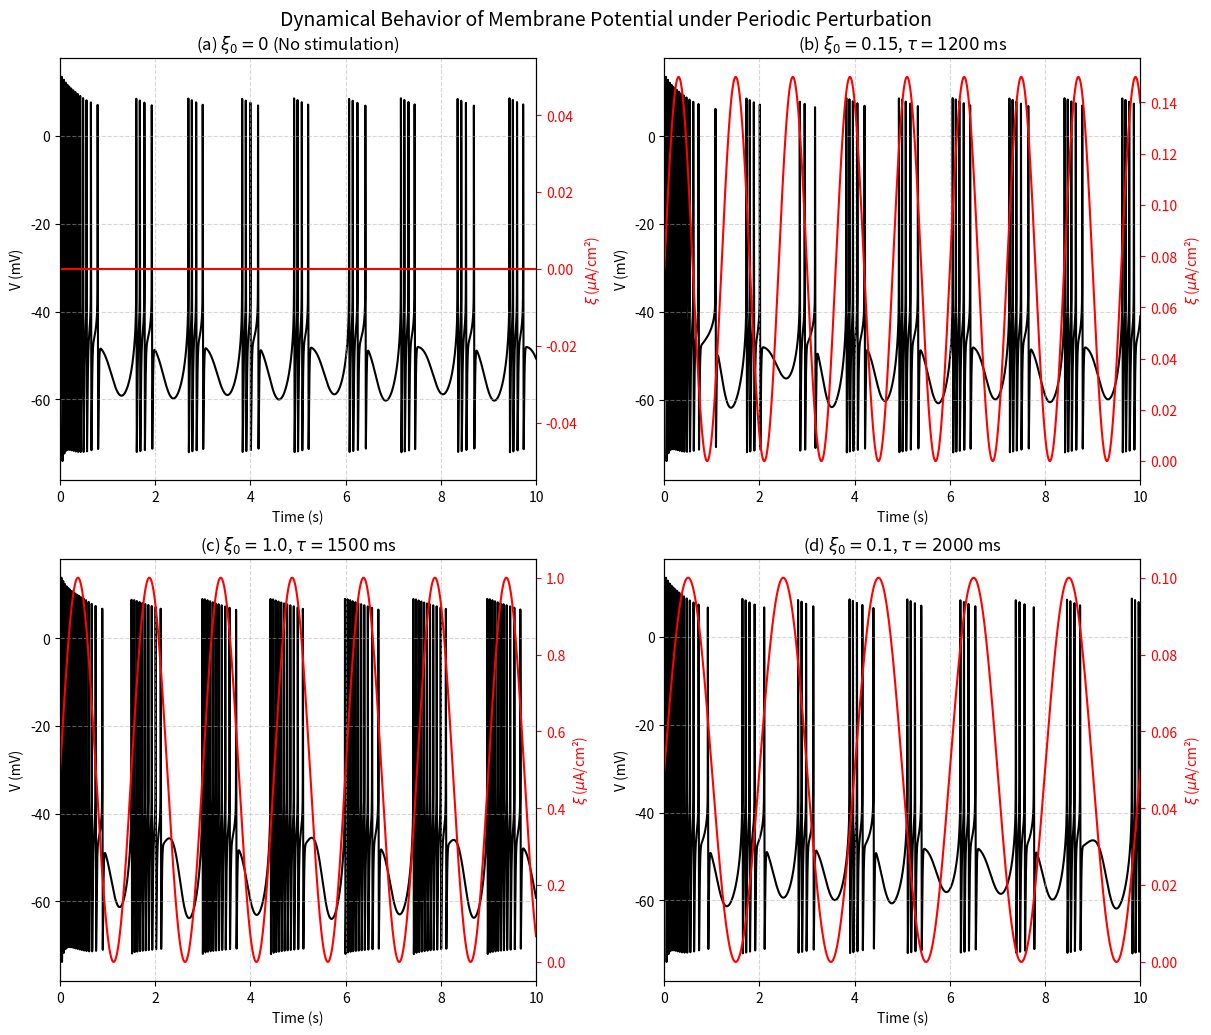

Write the Python code that produced this figure.
# 该文件为主文件
import numpy as np
import matplotlib.pyplot as plt
from scipy.integrate import solve_ivp

# 改进热敏HH模型
def hh_model(t, state, xi0, tau):
    V, a_d, a_r, a_sd, a_sr = state
    
    # 固定参数（来自文档表1和正文）
    C_M = 1.0       # μF/cm²
    T = 13.0        # °C
    T0 = 25.0       # °C
    tau0 = 10.0     # °C
    rho = 1.3**((T - T0)/tau0)  # 温度因子ρ
    phi = 3.0**((T - T0)/tau0)  # 温度因子φ
    
    # 反转电位 (mV)
    E_d = 50.0
    E_r = -90.0
    E_sd = 50.0
    E_sr = -90.0
    E_l = -60.0    # 泄漏电流反转电位
    
    # 最大电导 (μS/cm²)
    g_d = 1.5
    g_r = 2.0
    g_sd = 0.25
    g_sr = 0.4
    g_l = 0.1      # 泄漏电导
    
    # 激活函数参数
    s_d = 0.25     # mV⁻¹
    s_r = 0.25     # mV⁻¹
    s_sd = 0.09    # mV⁻¹
    V0_d = -25.0   # mV
    V0_r = -25.0   # mV
    V0_sd = -40.0  # mV
    
    tau_d = 0.05   # ms
    tau_r = 2.0    # ms
    tau_sd = 10.0  # ms
    tau_sr = 20.0  # ms
    eta = 0.012    # cm²/μA
    gamma = 0.17   # 无单位
    
    # 计算稳态激活值
    a_d_inf = 1 / (1 + np.exp(-s_d * (V - V0_d)))
    a_r_inf = 1 / (1 + np.exp(-s_r * (V - V0_r)))
    a_sd_inf = 1 / (1 + np.exp(-s_sd * (V - V0_sd)))
    
    # 离子电流计算
    I_d = rho * g_d * a_d * (V - E_d)
    I_r = rho * g_r * a_r * (V - E_r)
    I_sd = rho * g_sd * a_sd * (V - E_sd)
    I_sr = rho * g_sr * a_sr * (V - E_sr)
    I_l = g_l * (V - E_l)
    
    # 外部周期扰动
    xi = 0.5 * xi0 * (1 + np.sin(2 * np.pi * t / tau))
    
    # 膜电位微分方程 [公式(1)]
    dVdt = (-I_d - I_r - I_sd - I_sr - I_l + xi) / C_M
    
    # 激活变量微分方程 [公式(3)]
    da_ddt = (phi / tau_d) * (a_d_inf - a_d)
    da_rdt = (phi / tau_r) * (a_r_inf - a_r)
    da_sddt = (phi / tau_sd) * (a_sd_inf - a_sd)
    da_srdt = (phi / tau_sr) * (-eta * I_sd - gamma * a_sr)
    
    return [dVdt, da_ddt, da_rdt, da_sddt, da_srdt]

# 绘制单条件下的膜电位和扰动电流
def plot_condition(ax, xi0, tau, title, idx=0):
    # 初始状态 (V, a_d, a_r, a_sd, a_sr)
    state0 = [-60.0, 0.01, 0.01, 0.01, 0.01]
    
    transient_time = 000  # ms 瞬态时间
    record_time = 10000     # ms 记录时间
    t_total = transient_time + record_time
    t_eval = np.linspace(0, t_total, int(t_total*100)+1)
    
    # 求解微分方程，RK45方法
    sol = solve_ivp(
        hh_model,
        [0, t_total],
        state0,
        args=(xi0, tau),
        t_eval=t_eval,
        method='RK45', 
        rtol=1e-6,
        atol=1e-6
    )
    
    # 提取稳态数据
    idx_transient = int(transient_time * 100)
    t = sol.t[idx_transient:] / 1000  # 转换为秒
    V = sol.y[0, idx_transient:]
    xi = 0.5 * xi0 * (1 + np.sin(2 * np.pi * sol.t[idx_transient:]/tau))  # 计算扰动电流
    
    # 绘制膜电位（主y轴）
    ax.plot(t, V, color='k', label='Membrane Potential (V)', zorder=1)
    ax.set_ylabel('V (mV)', color='k')
    ax.tick_params('y', colors='k')
    
    # 创建双y轴绘制扰动电流
    ax2 = ax.twinx()
    ax2.plot(t, xi, color='r', label=r'$\xi(t)$', zorder=2)
    ax2.set_ylabel(r'$\xi$ ($\mu$A/cm²)', color='r')
    ax2.tick_params('y', colors='r')
    
    # 图形设置
    ax.set_xlabel('Time (s)')
    ax.set_title(title)
    ax.grid(True, linestyle='--', alpha=0.5, zorder=0)
    ax.set_xlim(t[0], t[-1])
    
    return ax, ax2

if __name__ == '__main__':
    fig, axs = plt.subplots(2, 2, figsize=(12, 10), constrained_layout=True)
    axs = axs.flatten()

    conditions = [
        (0.0, 1000, r'(a) $\xi_0=0$ (No stimulation)'),
        (0.15, 1200, r'(b) $\xi_0=0.15$, $\tau=1200$ ms'),
        (1.0, 1500, r'(c) $\xi_0=1.0$, $\tau=1500$ ms'),
        (0.1, 2000, r'(d) $\xi_0=0.1$, $\tau=2000$ ms')
    ]

    for i, (xi0, tau, title) in enumerate(conditions):
        ax = axs[i]
        plot_condition(ax, xi0, tau, title)

    fig.suptitle('Dynamical Behavior of Membrane Potential under Periodic Perturbation', 
                fontsize=14, y=1.02)

    plt.savefig('figure1_hh_model2.png', dpi=300, bbox_inches='tight')
    plt.show()
